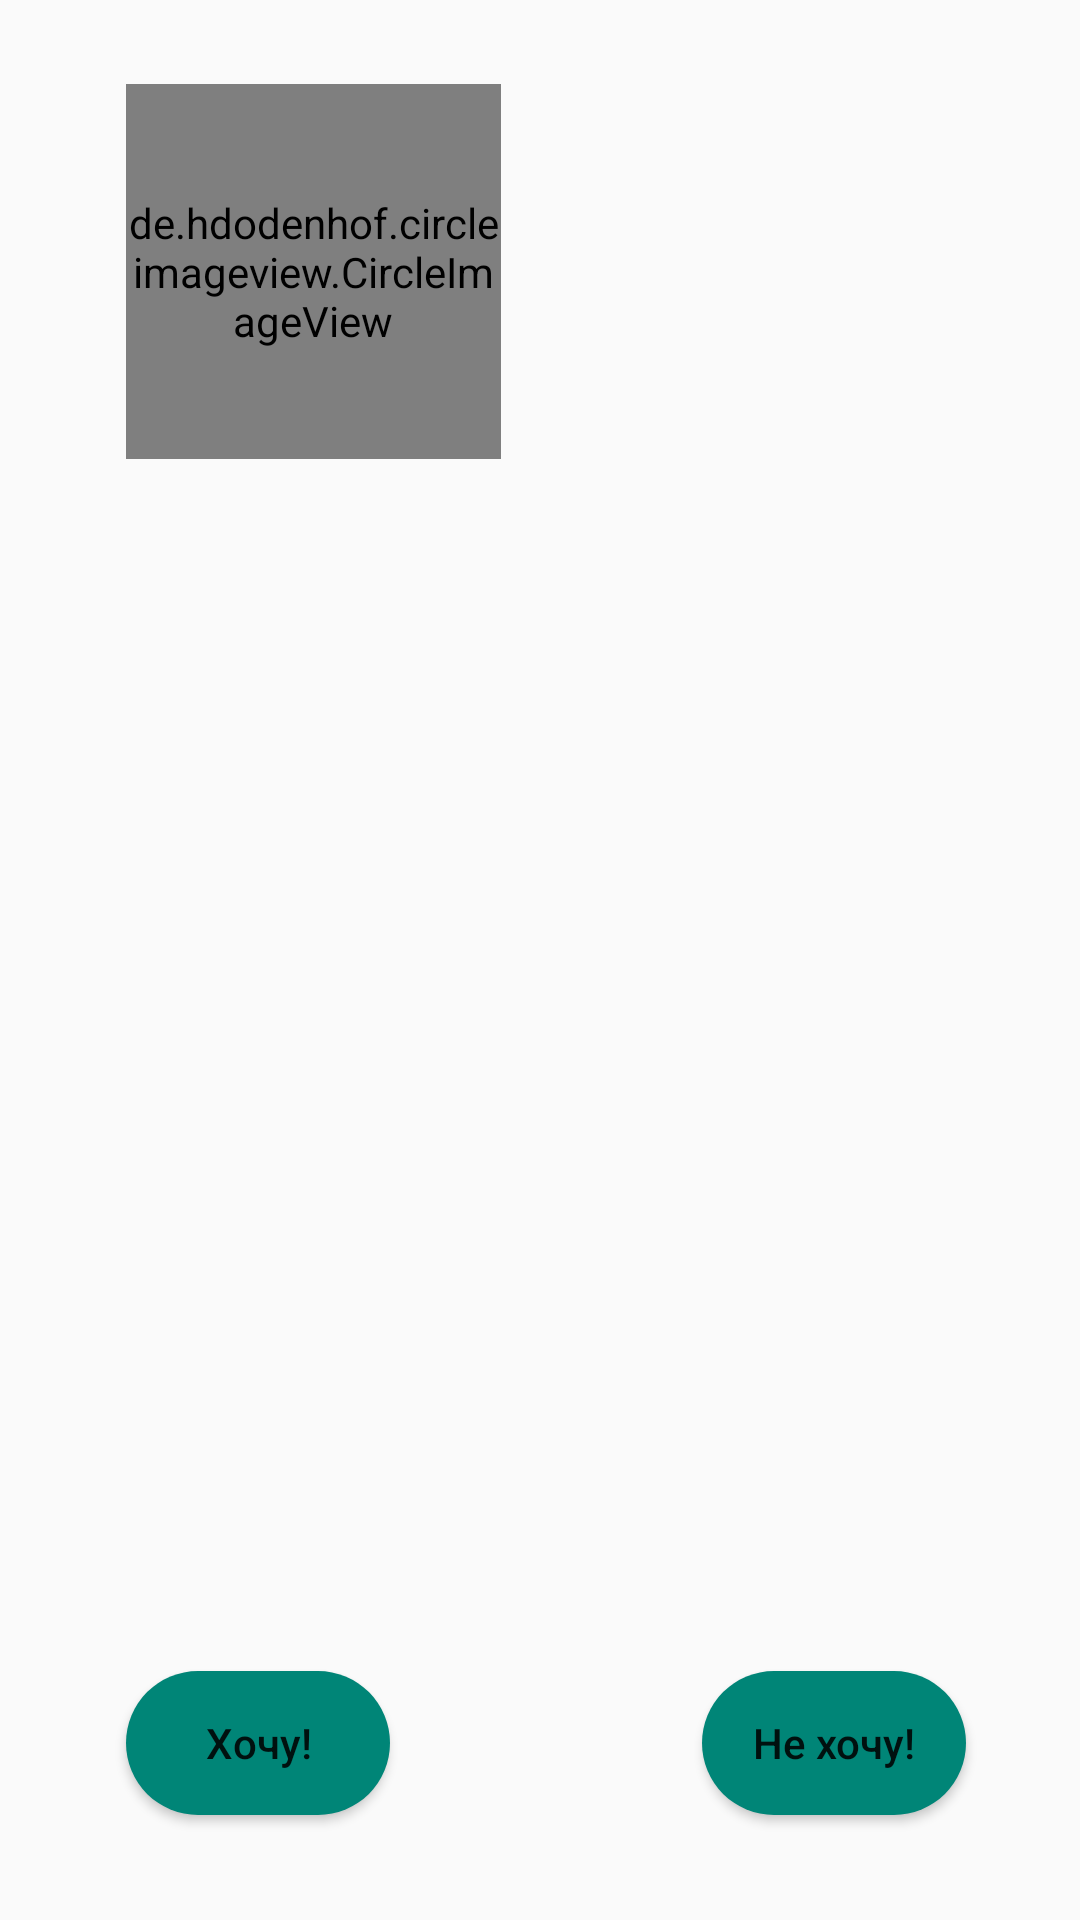

The Android layout XML behind this screen, and the referenced resources:
<!-- AndroidManifest.xml: application theme NoActionBar -->
<!-- res/layout/activity_meeting_detail.xml -->
<?xml version="1.0" encoding="utf-8"?>
<RelativeLayout xmlns:android="http://schemas.android.com/apk/res/android"
    xmlns:app="http://schemas.android.com/apk/res-auto"
    xmlns:tools="http://schemas.android.com/tools"
    android:layout_width="match_parent"
    android:layout_height="match_parent"
    android:id="@+id/meeting_detail_layout"
    tools:context="mrtsk.by.helpme.MeetingDetail">

    <de.hdodenhof.circleimageview.CircleImageView xmlns:app="http://schemas.android.com/apk/res-auto"
        android:id="@+id/meeting_detail_avatar"
        android:layout_width="125dp"
        android:layout_height="125dp"
        android:layout_alignParentStart="true"
        android:layout_alignParentTop="true"
        android:layout_marginStart="42dp"
        android:layout_marginTop="28dp"
        android:src="@mipmap/human_avatar"
        app:civ_border_color="@android:color/black"
        app:civ_border_width="2dp" />

    <TextView
        android:id="@+id/meeting_user_name"
        android:layout_width="wrap_content"
        android:layout_height="wrap_content"
        android:layout_alignTop="@+id/meeting_detail_avatar"
        android:layout_marginStart="26dp"
        android:layout_toEndOf="@+id/meeting_detail_avatar"
        android:textColor="@android:color/black" />

    <TextView
        android:id="@+id/meeting_user_age"
        android:layout_width="wrap_content"
        android:layout_height="wrap_content"
        android:layout_alignStart="@+id/meeting_user_name"
        android:layout_below="@+id/meeting_user_name"
        android:layout_marginTop="23dp"
        android:textColor="@android:color/black" />

    <TextView
        android:id="@+id/meeting_detail_name"
        android:layout_width="wrap_content"
        android:layout_height="wrap_content"
        android:layout_alignStart="@+id/meeting_detail_avatar"
        android:layout_below="@+id/meeting_detail_avatar"
        android:layout_marginTop="39dp"
        android:textColor="@android:color/black"
        android:textSize="18sp"
        android:textStyle="bold" />

    <TextView
        android:id="@+id/meeting_detail_descr"
        android:layout_width="280dp"
        android:layout_height="wrap_content"
        android:layout_alignStart="@+id/meeting_detail_name"
        android:layout_below="@+id/meeting_detail_name"
        android:layout_marginTop="30dp"
        android:textColor="@android:color/black" />

    <Button
        android:id="@+id/meeting_detail_ok"
        android:layout_width="wrap_content"
        android:layout_height="wrap_content"
        android:layout_alignParentBottom="true"
        android:layout_alignStart="@+id/meeting_user_phone"
        android:layout_marginBottom="35dp"
        android:background="@drawable/round_button"
        android:text="Хочу!"
        android:textAllCaps="false" />

    <Button
        android:id="@+id/meeting_detail_cancel"
        android:layout_width="wrap_content"
        android:layout_height="wrap_content"
        android:layout_alignBaseline="@+id/meeting_detail_ok"
        android:layout_alignBottom="@+id/meeting_detail_ok"
        android:layout_alignEnd="@+id/meeting_detail_descr"
        android:background="@drawable/round_button"
        android:text="Не хочу!"
        android:textAllCaps="false" />

    <TextView
        android:id="@+id/meeting_user_phone"
        android:layout_width="wrap_content"
        android:layout_height="wrap_content"
        android:layout_above="@+id/meeting_detail_ok"
        android:layout_alignStart="@+id/meeting_user_vk"
        android:layout_marginBottom="63dp"
        android:textColor="@android:color/black" />

    <TextView
        android:id="@+id/meeting_user_vk"
        android:layout_width="wrap_content"
        android:layout_height="wrap_content"
        android:layout_above="@+id/meeting_user_phone"
        android:layout_alignStart="@+id/meeting_detail_descr"
        android:layout_marginBottom="13dp"
        android:autoLink="web"
        android:linksClickable="true"
        android:textColor="@android:color/black" />

</RelativeLayout>
<!-- resources referenced by this layout -->
<resources>
  <!-- drawable round_button (drawable) -->
  <?xml version="1.0" encoding="utf-8"?>
  <shape xmlns:android="http://schemas.android.com/apk/res/android"
      android:shape="rectangle">
      <solid android:color="?attr/colorAccent"/>
      <corners
          android:bottomRightRadius="25dp"
          android:bottomLeftRadius="25dp"
          android:topLeftRadius="25dp"
          android:topRightRadius="25dp"/>
  </shape>
  <!-- mipmap human_avatar: png bitmap (mipmap-xxhdpi, 2722 bytes) -->
  <style name="NoActionBar" parent="Theme.AppCompat.DayNight.NoActionBar">
          <item name="windowNoTitle">true</item>
          <item name="windowActionBar">false</item>
      </style>
</resources>
